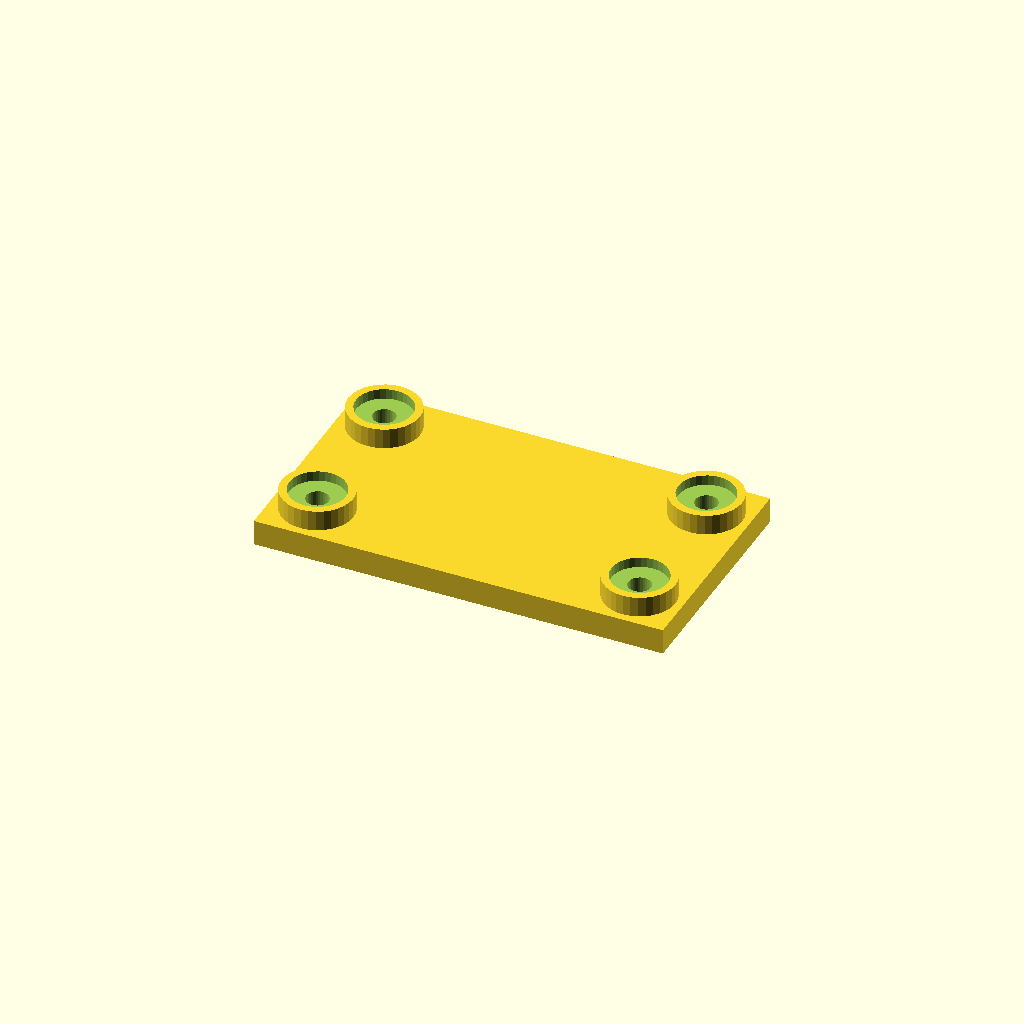
Cell 1: rendered with the file's own defaults.
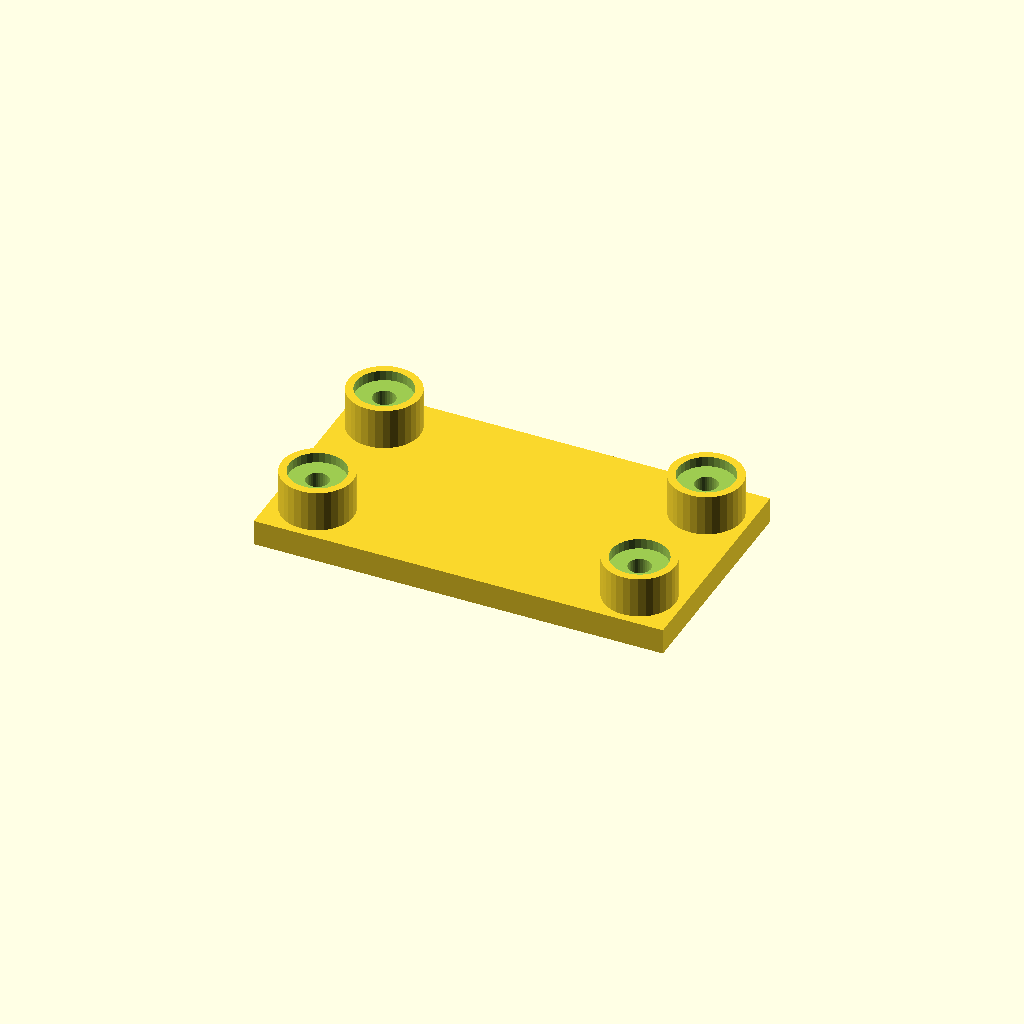
Cell 2 — boss_h set to 16, the other parameters unchanged.
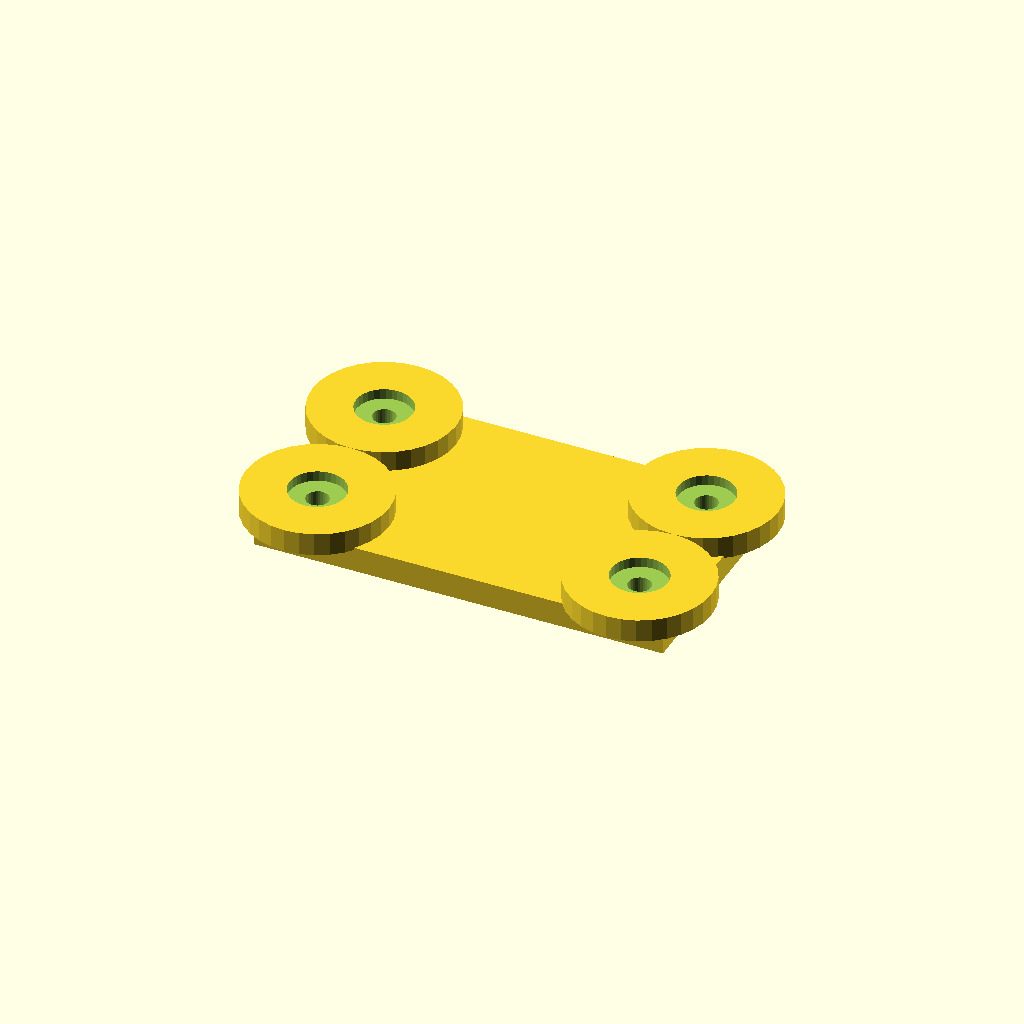
Cell 3 — boss_d set to 56, the other parameters unchanged.
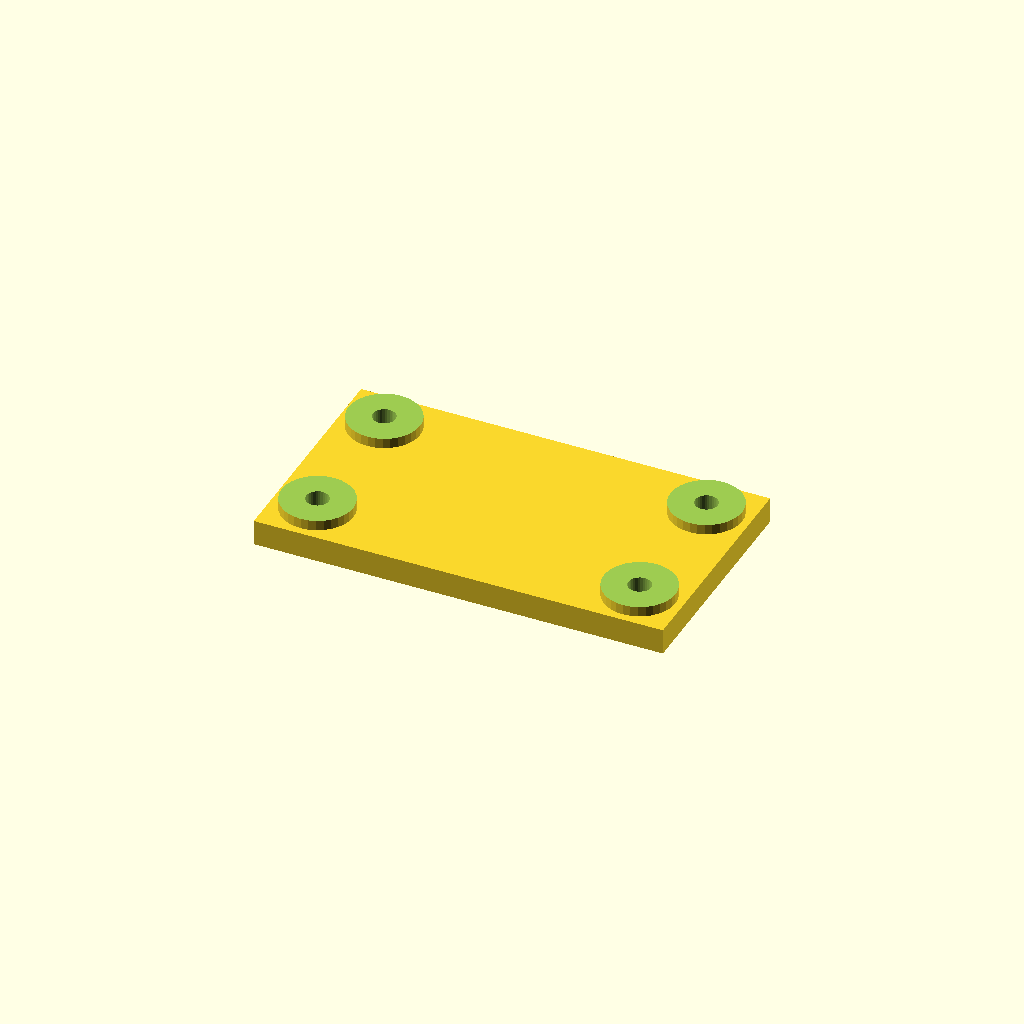
Cell 4: the same model with socket_d = 44.
All cells are drawn from one camera (rotation 55°, 0°, 25°, orthographic, colour scheme Cornfield), so only the parameter changes between them.
Source of the model, optional_data/data/place1/socketpads/part_0058.scad:
$fn = 32;

// ----------------------------------------------------------------------
// Socket pad plate
// bosses with counterbored sockets for the screws
// ----------------------------------------------------------------------

// --- parameters (mm) ---
base_t = 10;            // base plate thickness
boss_h = 8;             // boss height above the base plate
boss_d = 28;            // boss diameter
socket_d = 22;          // socket diameter
socket_depth = 4;       // socket depth from the boss face
bolt_d = 8.8;           // screw clearance hole through the socket floor
plate = [160, 90, 10];  // overall size (x, y, z)
edge = 17;              // boss centre offset from the plate edge
pads = 4;               // boss count, one per corner

// --- derived feature positions (mm) ---
height = base_t + boss_h;        // = 18   overall height of the part
corner_x = plate[0] / 2 - edge;  // = 63   boss centre X
corner_y = plate[1] / 2 - edge;  // = 28   boss centre Y
feature_centers = [
  [corner_x, corner_y],
  [-corner_x, corner_y],
  [-corner_x, -corner_y],
  [corner_x, -corner_y]
];   // boss centres: sockets, holes and the pads themselves are placed from here

// base plate, bosses on feature_centers, socket + through hole in each
difference() {
  union() {
    cube(plate, center = true);
    for (centre = feature_centers)
      translate([centre[0], centre[1], plate[2] / 2 - 1])
        cylinder(d = boss_d, h = boss_h + 1);
  }
  for (centre = feature_centers) {
    translate([centre[0], centre[1], plate[2] / 2 + boss_h - socket_depth])
      cylinder(d = socket_d, h = socket_depth + 1);
    translate([centre[0], centre[1], -height])
      cylinder(d = bolt_d, h = 2 * height + 2);  // through the socket floor
  }
}
Customizer parameters (derived from the source; name, type, default, range or options):
base_t: number, default 10
boss_h: number, default 8
boss_d: number, default 28
socket_d: number, default 22
socket_depth: number, default 4
bolt_d: number, default 8.8
plate: vector, default [160, 90, 10]
edge: number, default 17
pads: number, default 4
